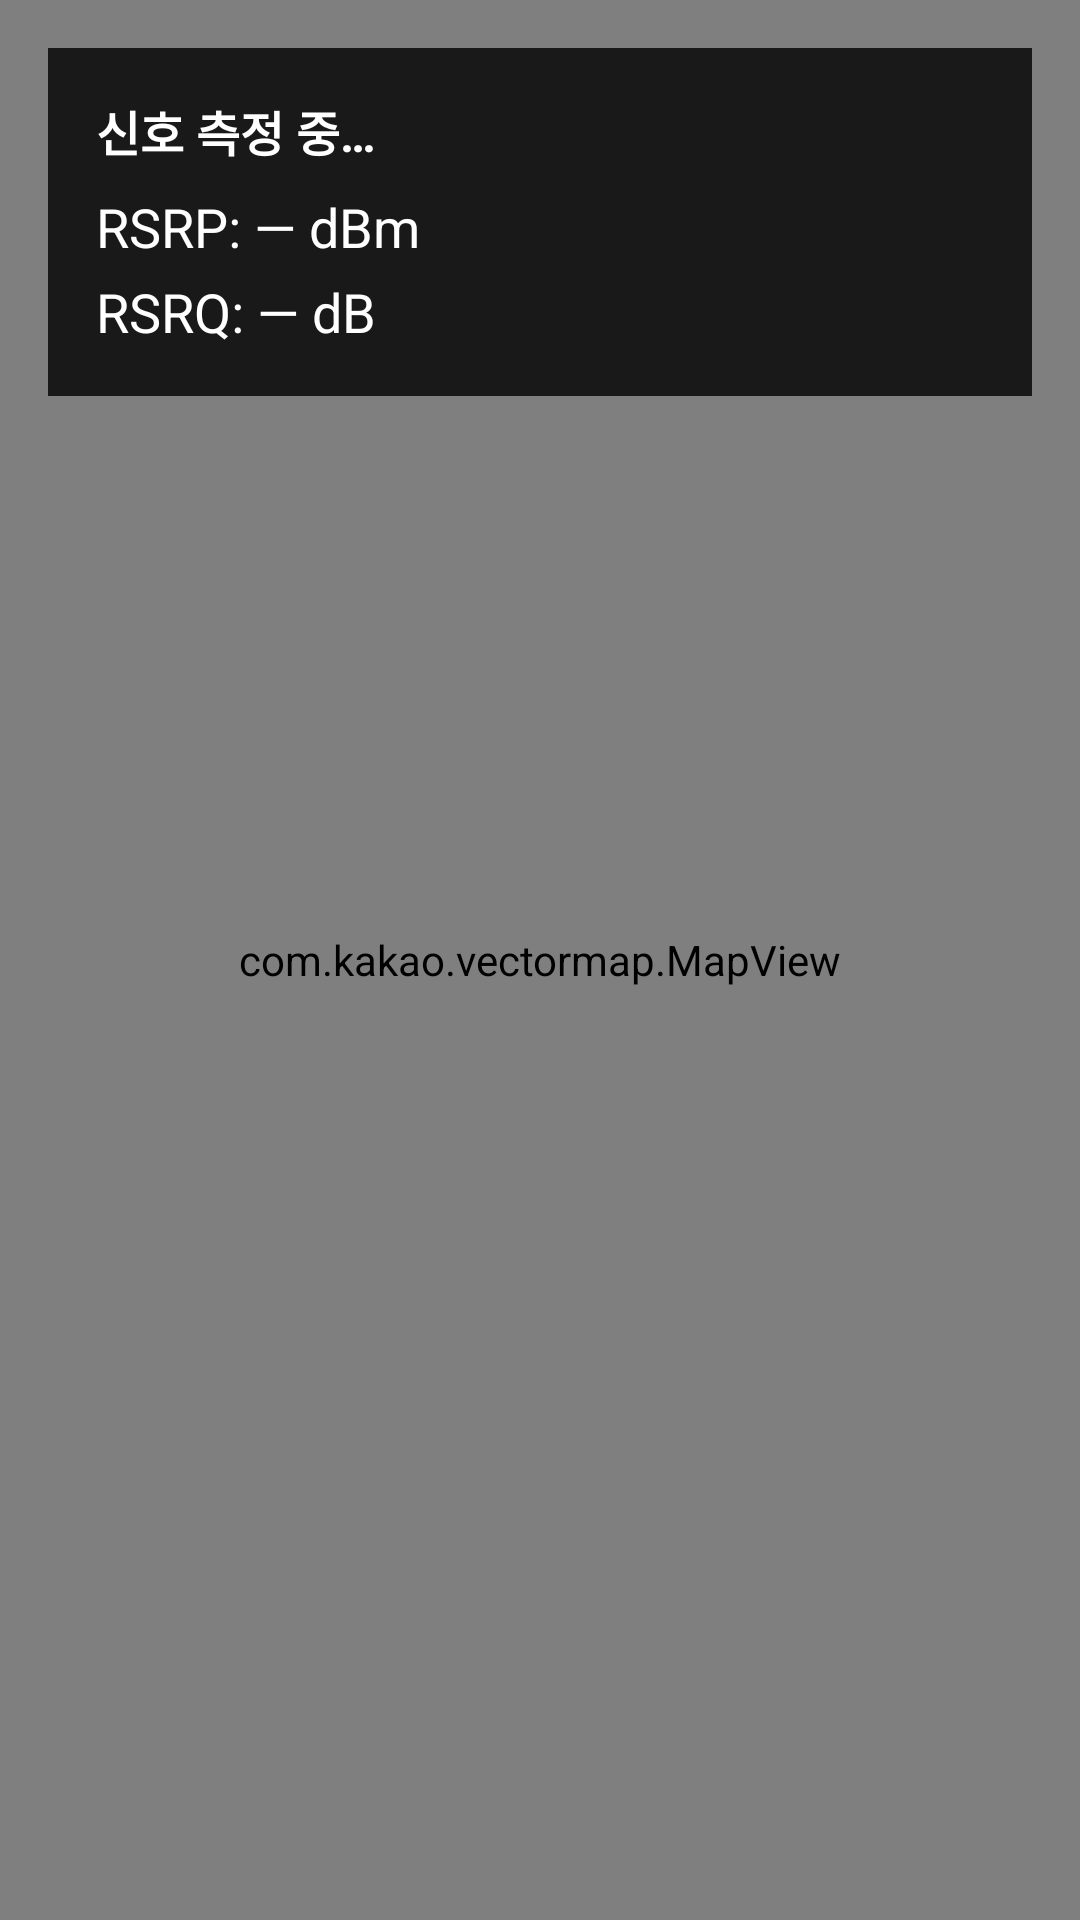

Here is an Android app screen rendered from its layout file. Give the layout XML and the strings, colors and styles it references.
<!-- AndroidManifest.xml: application theme Theme.RsrpAnalyzer -->
<!-- res/layout/activity_main.xml -->
<?xml version="1.0" encoding="utf-8"?>
<androidx.constraintlayout.widget.ConstraintLayout xmlns:android="http://schemas.android.com/apk/res/android"
    xmlns:app="http://schemas.android.com/apk/res-auto"
    xmlns:tools="http://schemas.android.com/tools"
    android:id="@+id/main"
    android:layout_width="match_parent"
    android:layout_height="match_parent"
    tools:context=".MainActivity">

    <com.kakao.vectormap.MapView
        android:id="@+id/map_view"
        android:layout_width="match_parent"
        android:layout_height="match_parent" />

    
    <LinearLayout
        android:id="@+id/signal_panel"
        android:layout_width="0dp"
        android:layout_height="wrap_content"
        android:orientation="vertical"
        android:background="#CC000000"
        android:padding="16dp"
        app:layout_constraintTop_toTopOf="parent"
        app:layout_constraintStart_toStartOf="parent"
        app:layout_constraintEnd_toEndOf="parent"
        android:layout_margin="16dp">

        <TextView
            android:id="@+id/tv_status"
            android:layout_width="match_parent"
            android:layout_height="wrap_content"
            android:text="@string/signal_measuring_status"
            android:textColor="#FFFFFF"
            android:textSize="16sp"
            android:textStyle="bold"
            android:layout_marginBottom="8dp" />

        <TextView
            android:id="@+id/tv_rsrp"
            android:layout_width="match_parent"
            android:layout_height="wrap_content"
            android:text="@string/rsrp_value_placeholder"
            android:textColor="#FFFFFF"
            android:textSize="18sp"
            android:layout_marginBottom="4dp" />

        <TextView
            android:id="@+id/tv_rsrq"
            android:layout_width="match_parent"
            android:layout_height="wrap_content"
            android:text="@string/rsrq_value_placeholder"
            android:textColor="#FFFFFF"
            android:textSize="18sp" />

    </LinearLayout>

</androidx.constraintlayout.widget.ConstraintLayout>
<!-- resources referenced by this layout -->
<resources>
  <string name="rsrp_value_placeholder">RSRP: — dBm</string>
  <string name="rsrq_value_placeholder">RSRQ: — dB</string>
  <string name="signal_measuring_status">신호 측정 중…</string>
  <style name="Theme.RsrpAnalyzer" parent="Base.Theme.RsrpAnalyzer" />
  <style name="Base.Theme.RsrpAnalyzer" parent="Theme.Material3.DayNight.NoActionBar">
          
          
      </style>
</resources>
